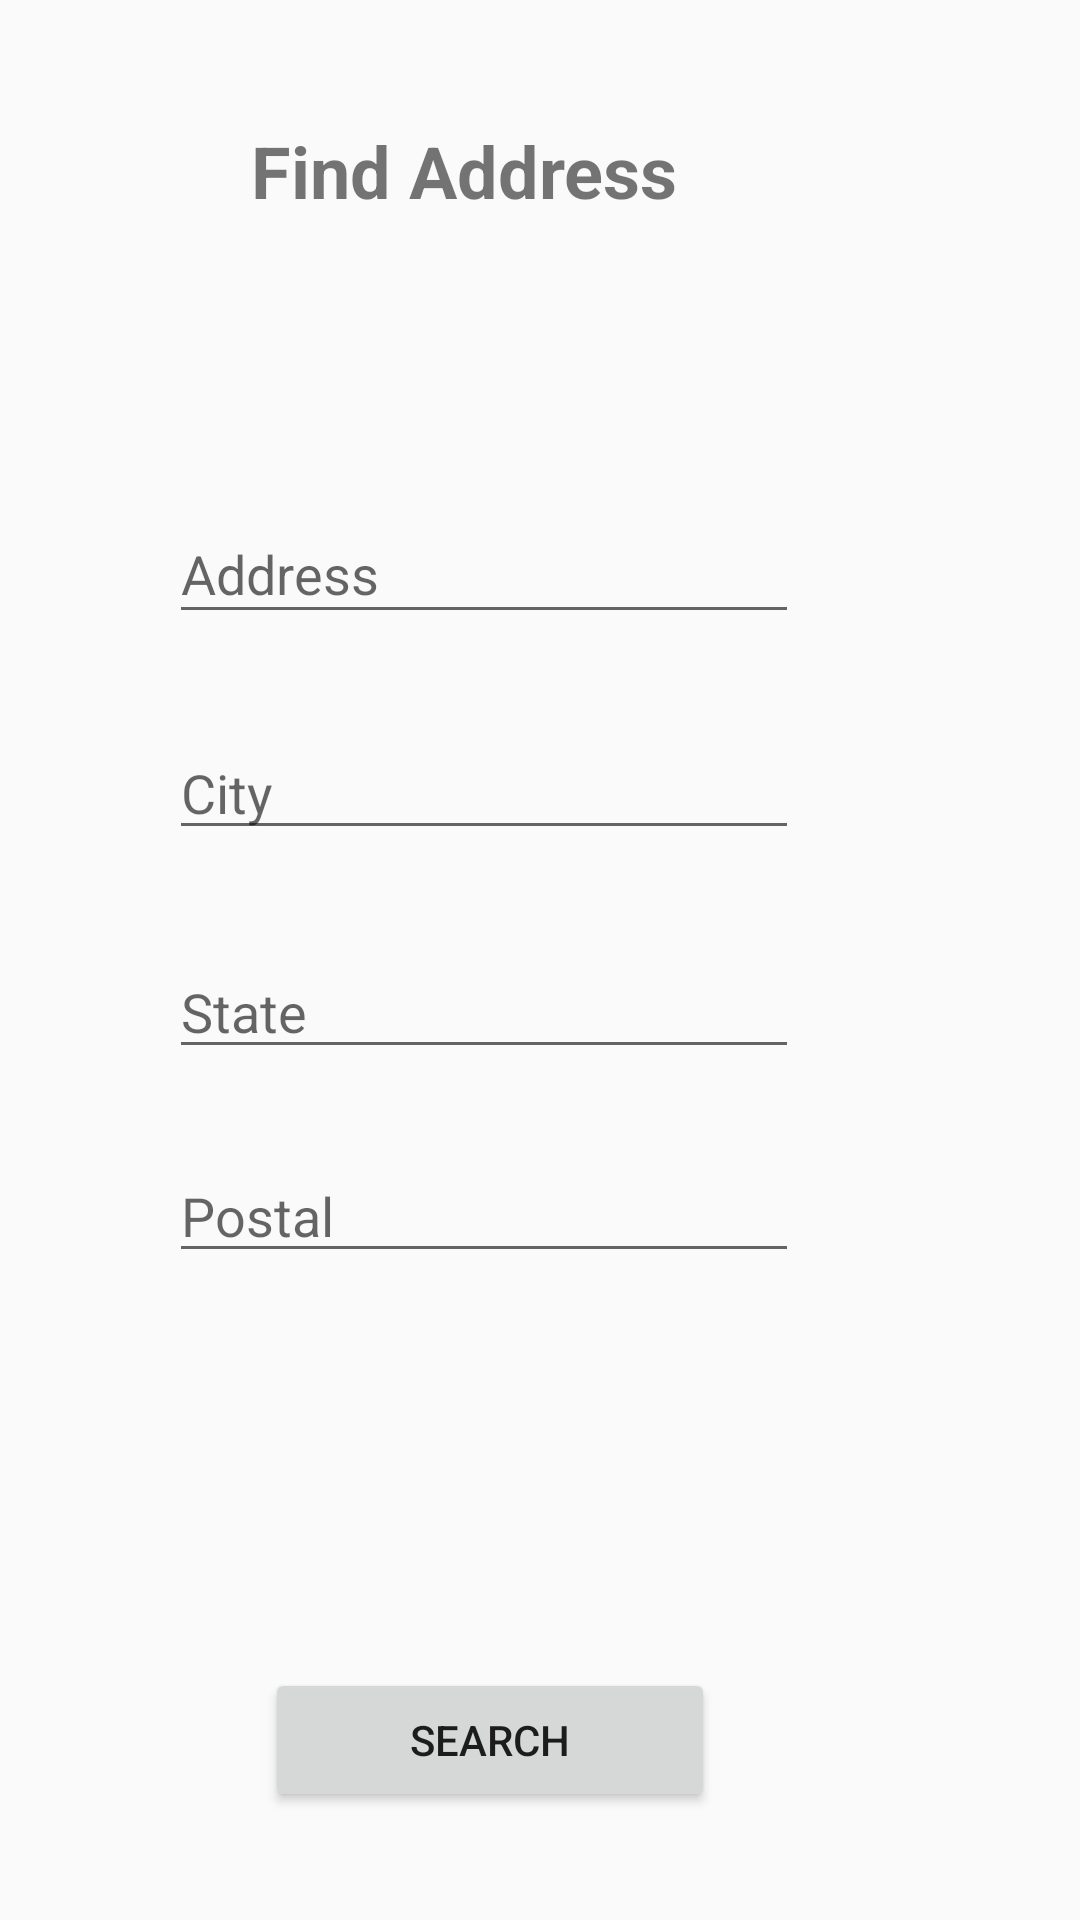

Android layout source for this screen:
<!-- AndroidManifest.xml: application theme AppTheme -->
<!-- res/layout/activity_search.xml -->
<?xml version="1.0" encoding="utf-8"?>
<android.support.constraint.ConstraintLayout xmlns:android="http://schemas.android.com/apk/res/android"
    xmlns:app="http://schemas.android.com/apk/res-auto"
    android:orientation="vertical"
    xmlns:tools="http://schemas.android.com/tools"
    android:layout_width="match_parent"
    android:layout_height="match_parent"
    tools:context="com.example.praktikant.addressfinder.activities.SearchActivity"
    tools:layout_editor_absoluteY="81dp"
    tools:layout_editor_absoluteX="0dp">

    <TextView
        android:id="@+id/textView"
        android:layout_width="200dp"
        android:layout_height="50dp"
        android:text="@string/tvFindAddress"
        android:textAlignment="center"
        android:textSize="24sp"
        android:textStyle="bold"
        android:layout_alignParentTop="true"
        app:layout_constraintBottom_toBottomOf="parent"
        app:layout_constraintLeft_toLeftOf="parent"
        app:layout_constraintRight_toRightOf="parent"
        app:layout_constraintTop_toTopOf="parent"
        app:layout_constraintVertical_bias="0.069"
        app:layout_constraintHorizontal_bias="0.341" />

    <EditText
        android:id="@+id/etCity"
        android:layout_width="wrap_content"
        android:layout_height="wrap_content"
        android:ems="10"
        android:hint="@string/etCity"
        android:inputType="textPersonName"
        app:layout_constraintBottom_toBottomOf="parent"
        app:layout_constraintLeft_toLeftOf="parent"
        app:layout_constraintRight_toRightOf="parent"
        app:layout_constraintTop_toTopOf="parent"
        app:layout_constraintVertical_bias="0.404"
        app:layout_constraintHorizontal_bias="0.376" />

    <EditText
        android:id="@+id/etAddress"
        android:layout_width="wrap_content"
        android:layout_height="43dp"
        android:ems="10"
        android:hint="@string/etAddress"
        app:layout_constraintBottom_toBottomOf="parent"
        app:layout_constraintLeft_toLeftOf="parent"
        app:layout_constraintRight_toRightOf="parent"
        app:layout_constraintTop_toTopOf="parent"
        app:layout_constraintVertical_bias="0.282"
        app:layout_constraintHorizontal_bias="0.376" />


    <EditText
        android:id="@+id/etPostal"
        android:layout_width="wrap_content"
        android:layout_height="wrap_content"
        android:ems="10"
        android:hint="@string/etPostal"
        android:inputType="textPersonName"
        app:layout_constraintBottom_toBottomOf="parent"
        app:layout_constraintLeft_toLeftOf="parent"
        app:layout_constraintRight_toRightOf="parent"
        app:layout_constraintTop_toTopOf="parent"
        app:layout_constraintVertical_bias="0.64"
        app:layout_constraintHorizontal_bias="0.376" />

    <EditText
        android:id="@+id/etState"
        android:layout_width="wrap_content"
        android:layout_height="wrap_content"
        android:ems="10"
        android:hint="@string/etState"
        android:inputType="textPersonName"
        app:layout_constraintBottom_toBottomOf="parent"
        app:layout_constraintLeft_toLeftOf="parent"
        app:layout_constraintRight_toRightOf="parent"
        app:layout_constraintTop_toTopOf="parent"
        app:layout_constraintVertical_bias="0.526"
        app:layout_constraintHorizontal_bias="0.376" />

    <Button
        android:id="@+id/btSearch"
        android:layout_width="150dp"
        android:layout_height="wrap_content"
        android:text="@string/btSearch"
        app:layout_constraintBottom_toBottomOf="parent"
        app:layout_constraintLeft_toLeftOf="parent"
        app:layout_constraintRight_toRightOf="parent"
        app:layout_constraintTop_toTopOf="parent"
        app:layout_constraintVertical_bias="0.939"
        app:layout_constraintHorizontal_bias="0.421" />

</android.support.constraint.ConstraintLayout>
<!-- resources referenced by this layout -->
<resources>
  <string name="btSearch">Search</string>
  <string name="etAddress">Address</string>
  <string name="etCity">City</string>
  <string name="etPostal">Postal</string>
  <string name="etState">State</string>
  <string name="tvFindAddress">Find Address</string>
  <style name="AppTheme" parent="Theme.AppCompat.Light.DarkActionBar">
          
          <item name="colorPrimary">@color/colorPrimary</item>
          <item name="colorPrimaryDark">@color/colorPrimaryDark</item>
          <item name="colorAccent">@color/colorAccent</item>
      </style>
  <color name="colorPrimary">#03A9F4</color>
  <color name="colorPrimaryDark">#0288D1</color>
  <color name="colorAccent">#CDDC39</color>
</resources>
